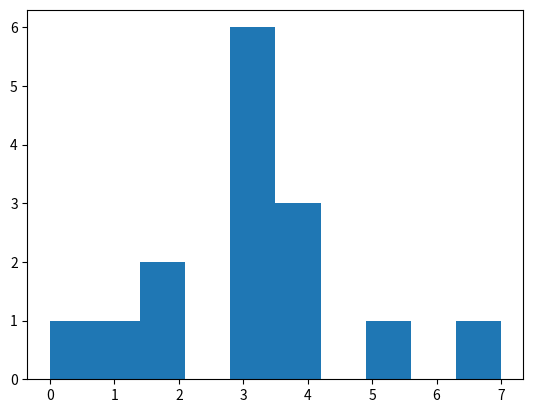

Generate this figure with matplotlib:
import matplotlib.pyplot as plt

zliczenia = [0, 1, 2, 2, 3, 3, 3, 3, 3,
             3, 4, 4, 4, 5, 7]
plt.hist(zliczenia)
plt.show()
